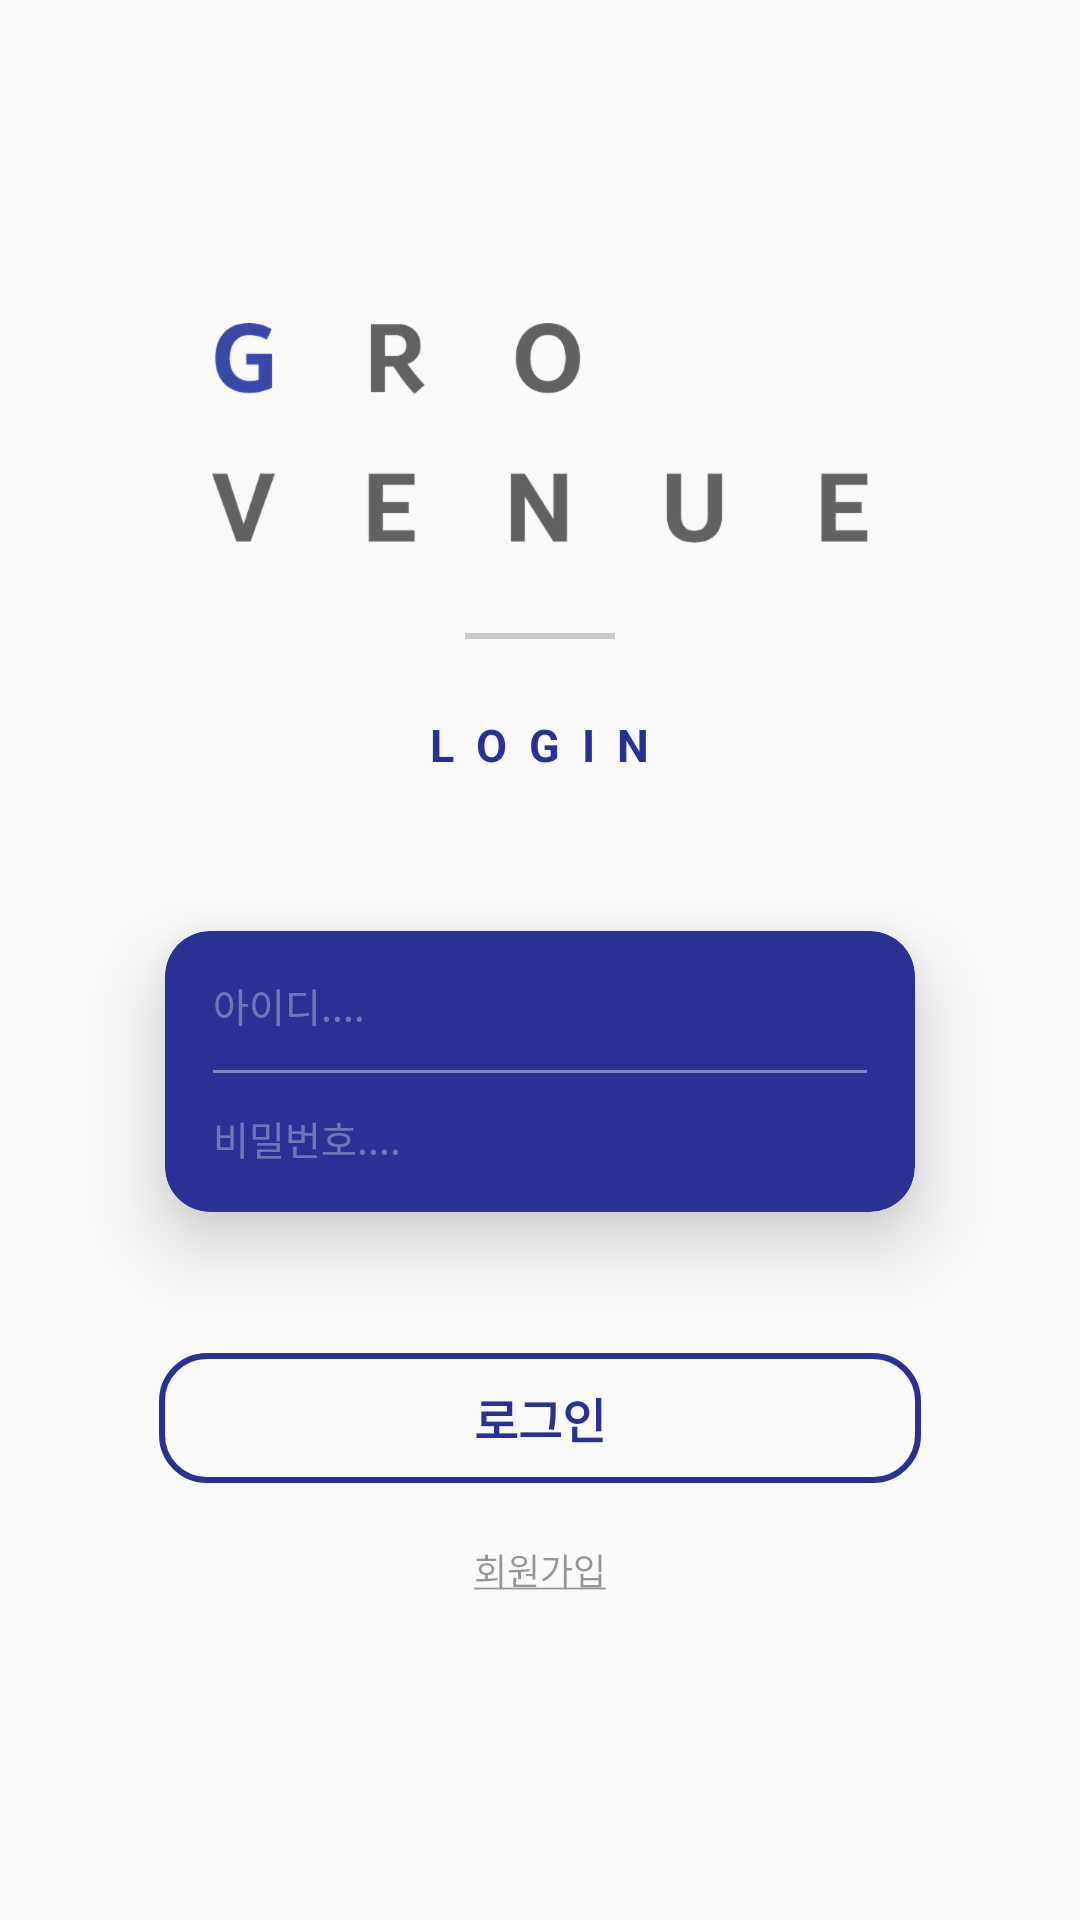

Here is an Android app screen rendered from its layout file. Give the layout XML and the strings, colors and styles it references.
<!-- AndroidManifest.xml: application theme AppTheme.NoActionBar -->
<!-- res/layout/activity_auth.xml -->
<layout xmlns:android="http://schemas.android.com/apk/res/android"
    xmlns:tools="http://schemas.android.com/tools"
    xmlns:app="http://schemas.android.com/apk/res-auto">

    <RelativeLayout
        android:layout_width="match_parent"
        android:layout_height="match_parent"
        android:paddingBottom="@dimen/activity_vertical_margin"
        android:paddingLeft="@dimen/activity_horizontal_margin"
        android:paddingRight="@dimen/activity_horizontal_margin"
        android:paddingTop="@dimen/activity_vertical_margin"
        android:clipToPadding="false"
        android:clipChildren="false"
        tools:context="kr.edcan.grovenue.activity.Auth">

        <LinearLayout
            android:layout_width="wrap_content"
            android:layout_height="wrap_content"
            android:layout_centerInParent="true"
            android:gravity="center"
            android:clipChildren="false"
            android:clipToPadding="false"
            android:orientation="vertical">

            <ImageView
                android:layout_width="wrap_content"
                android:layout_height="wrap_content"
                android:src="@drawable/title_register" />

            <View
                android:layout_width="50dp"
                android:layout_height="2dp"
                android:layout_marginTop="30dp"
                android:background="#33000000" />

            <TextView
                android:layout_width="wrap_content"
                android:layout_height="wrap_content"
                android:layout_marginTop="25dp"
                android:text="L  O  G  I  N"
                android:textColor="@color/colorPrimary"
                android:textSize="15dp"
                android:textStyle="bold" />

            <android.support.v7.widget.CardView
                android:layout_width="wrap_content"
                android:layout_height="wrap_content"
                android:layout_marginTop="25dp"
                android:layout_marginLeft="-18dp"
                android:layout_marginRight="-18dp"
                app:cardElevation="15dp"
                app:cardCornerRadius="15dp"
                app:cardUseCompatPadding="true"
                app:cardPreventCornerOverlap="true"
                app:cardBackgroundColor="@color/colorPrimary">

                <LinearLayout
                    android:layout_width="250dp"
                    android:layout_height="wrap_content"
                    android:orientation="vertical"
                    android:paddingTop="3dp"
                    android:paddingLeft="16dp"
                    android:paddingRight="16dp"
                    android:paddingBottom="3dp">

                    <EditText
                        android:id="@+id/authIDInput"
                        android:layout_width="match_parent"
                        android:layout_height="wrap_content"
                        android:paddingTop="12dp"
                        android:paddingBottom="12dp"
                        android:hint="아이디...."
                        android:inputType="textNoSuggestions"
                        android:singleLine="true"
                        android:background="@android:color/transparent"
                        android:textColor="#FFF"
                        android:textColorHint="#55FFFFFF"
                        android:textSize="13sp" />
                    <View
                        android:layout_width="match_parent"
                        android:layout_height="1dp"
                        android:background="#6fff"/>
                    <EditText
                        android:id="@+id/authPWInput"
                        android:layout_width="match_parent"
                        android:layout_height="wrap_content"
                        android:hint="비밀번호...."
                        android:paddingTop="12dp"
                        android:paddingBottom="12dp"
                        android:inputType="textPassword|textNoSuggestions"
                        android:singleLine="true"
                        android:background="@android:color/transparent"
                        android:textColor="#FFF"
                        android:textColorHint="#55FFFFFF"
                        android:textSize="13sp" />
                </LinearLayout>

            </android.support.v7.widget.CardView>

            <TextView
                android:id="@+id/authLoginExecute"
                android:layout_width="match_parent"
                android:layout_height="wrap_content"
                android:layout_marginTop="20dp"
                android:background="@drawable/round_square_primary_notfull_15dp"
                android:gravity="center"
                android:padding="10dp"
                android:text="로그인"
                android:textColor="@color/colorPrimary"
                android:textSize="16sp"
                android:textStyle="bold" />

            <TextView
                android:id="@+id/authRegisterExecute"
                android:layout_width="wrap_content"
                android:layout_height="wrap_content"
                android:layout_gravity="center"
                android:layout_marginTop="20dp"
                android:text="@string/auth_register"
                android:textColor="@color/notSelectedColor"
                android:textSize="12dp" />
        </LinearLayout>
    </RelativeLayout>
</layout>
<!-- resources referenced by this layout -->
<resources>
  <color name="colorPrimary">#2B3194</color>
  <color name="notSelectedColor">#66000000</color>
  <dimen name="activity_horizontal_margin">16dp</dimen>
  <dimen name="activity_vertical_margin">16dp</dimen>
  <!-- drawable round_square_primary_notfull_15dp (drawable) -->
  <?xml version="1.0" encoding="utf-8"?>
  <shape xmlns:android="http://schemas.android.com/apk/res/android"
      android:shape="rectangle">
  
      <solid android:color="@android:color/transparent" />
      <stroke android:color="@color/colorPrimary" android:width="2dp"/>
      <corners android:radius="15dp" />
  </shape>
  <!-- drawable title_register: png bitmap (drawable-hdpi, 8100 bytes) -->
  <string name="auth_register"><u>회원가입</u></string>
  <style name="AppTheme.NoActionBar">
          <item name="windowActionBar">false</item>
          <item name="windowNoTitle">true</item>
      </style>
</resources>
